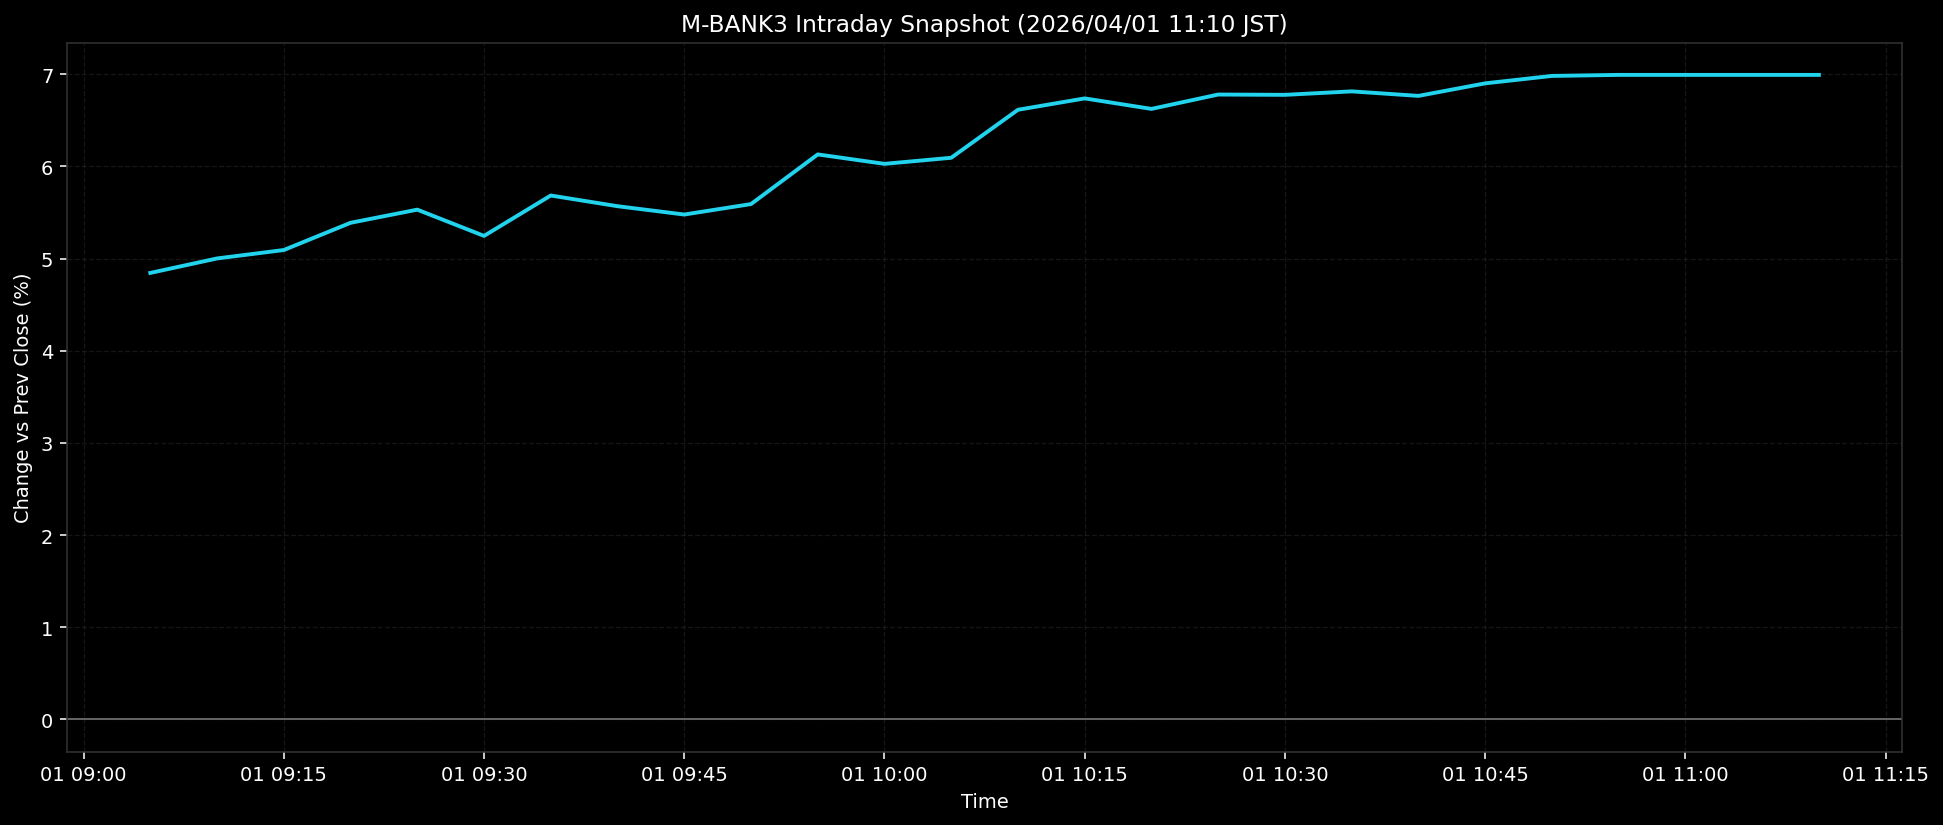

Values plotted in this chart, from the file beside it:
ts, pct
2026-04-01T09:05:00+0900, 4.845
2026-04-01T09:10:00+0900, 5.002
2026-04-01T09:15:00+0900, 5.093
2026-04-01T09:20:00+0900, 5.388
2026-04-01T09:25:00+0900, 5.531
2026-04-01T09:30:00+0900, 5.246
2026-04-01T09:35:00+0900, 5.685
2026-04-01T09:40:00+0900, 5.569
2026-04-01T09:45:00+0900, 5.478
2026-04-01T09:50:00+0900, 5.592
2026-04-01T09:55:00+0900, 6.13
2026-04-01T10:00:00+0900, 6.028
2026-04-01T10:05:00+0900, 6.094
2026-04-01T10:10:00+0900, 6.615
2026-04-01T10:15:00+0900, 6.738
2026-04-01T10:20:00+0900, 6.624
2026-04-01T10:25:00+0900, 6.78
2026-04-01T10:30:00+0900, 6.777
2026-04-01T10:35:00+0900, 6.815
2026-04-01T10:40:00+0900, 6.766
2026-04-01T10:45:00+0900, 6.902
2026-04-01T10:50:00+0900, 6.982
2026-04-01T10:55:00+0900, 6.993
2026-04-01T11:00:00+0900, 6.993
2026-04-01T11:05:00+0900, 6.993
2026-04-01T11:10:00+0900, 6.993
